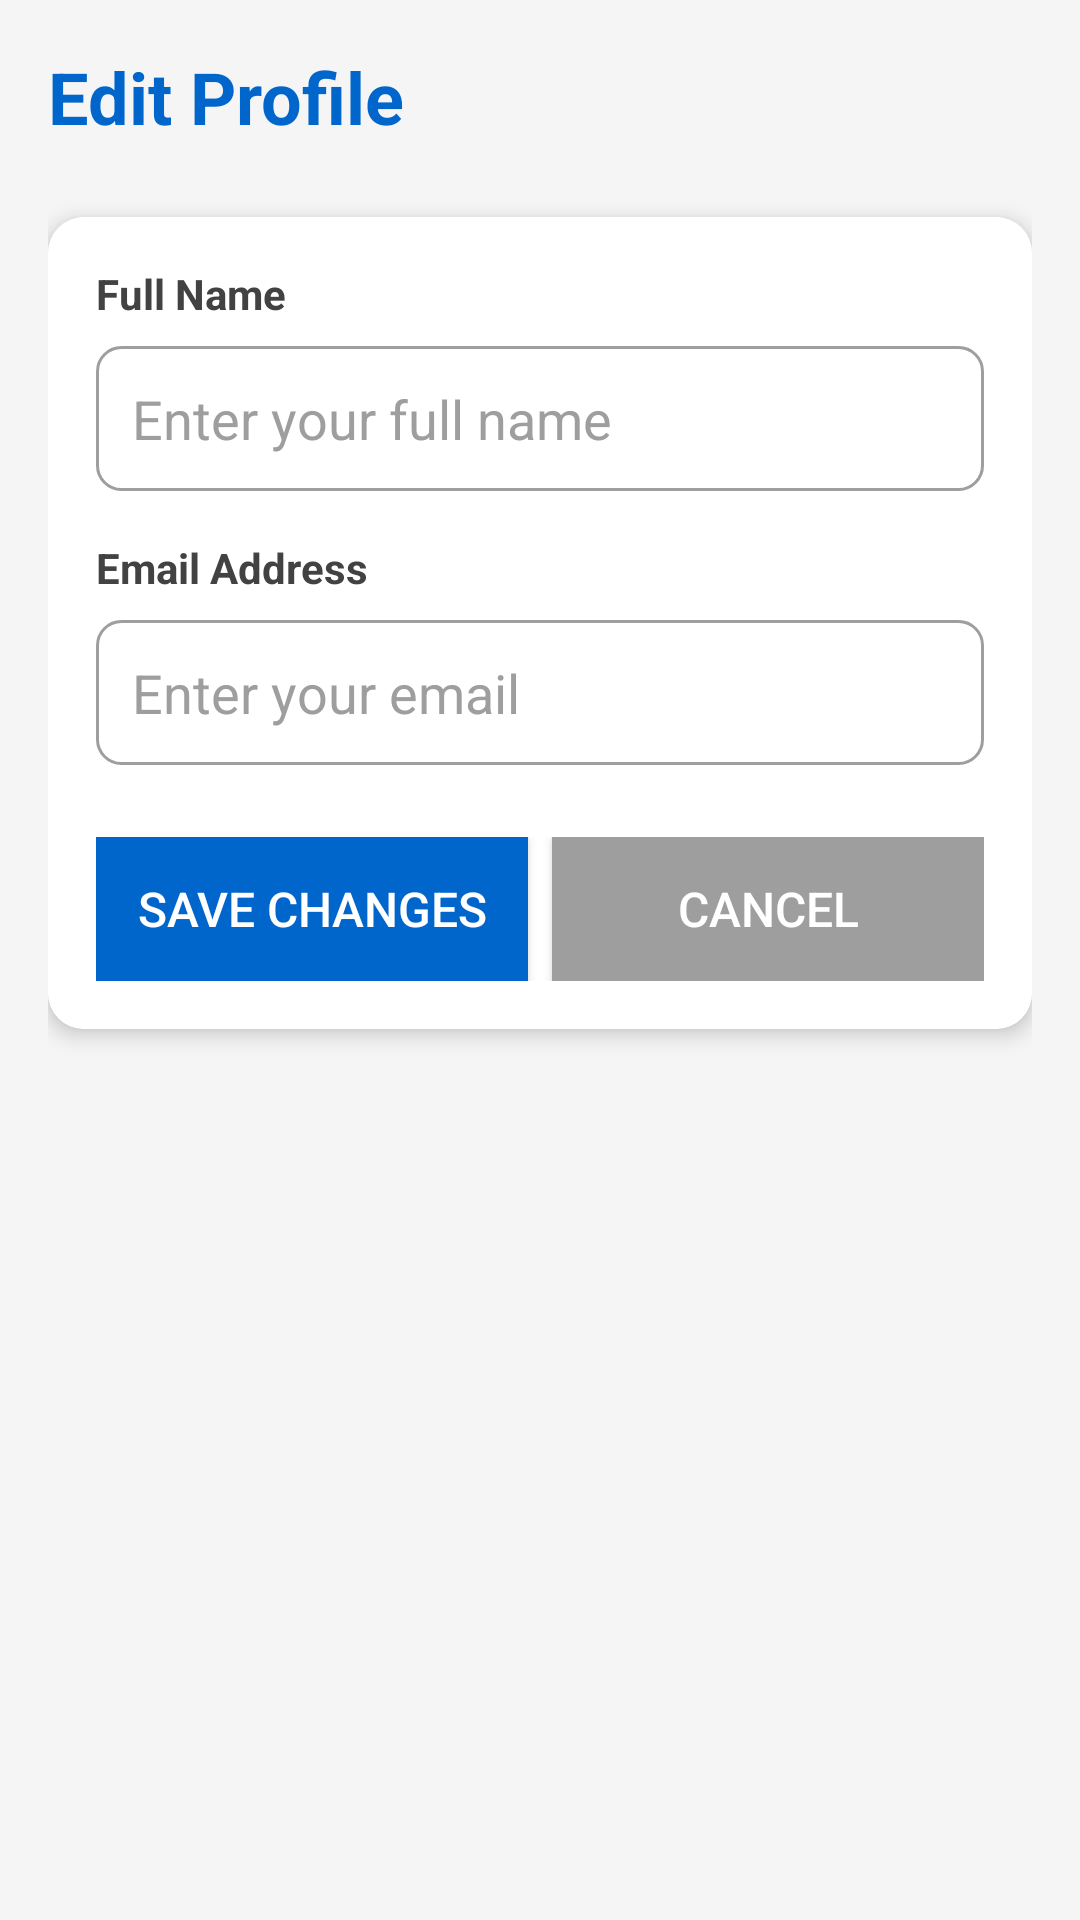

Reconstruct the res/layout file that produces this screen, plus the resources it refers to.
<!-- AndroidManifest.xml: application theme Theme.eSIMTravelApp -->
<!-- res/layout/activity_edit_profile.xml -->
<?xml version="1.0" encoding="utf-8"?>
<LinearLayout xmlns:android="http://schemas.android.com/apk/res/android"
    android:layout_width="match_parent"
    android:layout_height="match_parent"
    android:orientation="vertical"
    android:padding="@dimen/spacing_16"
    android:background="@color/light_gray">

    <TextView
        android:layout_width="wrap_content"
        android:layout_height="wrap_content"
        android:text="Edit Profile"
        android:textSize="@dimen/text_size_24"
        android:textStyle="bold"
        android:layout_marginBottom="@dimen/spacing_24"
        android:textColor="@color/primary" />

    <androidx.cardview.widget.CardView xmlns:cardview="http://schemas.android.com/apk/res-auto"
        android:layout_width="match_parent"
        android:layout_height="wrap_content"
        android:layout_marginBottom="@dimen/spacing_24"
        cardview:cardCornerRadius="@dimen/corner_radius_12"
        cardview:cardElevation="4dp">

        <LinearLayout
            android:layout_width="match_parent"
            android:layout_height="wrap_content"
            android:orientation="vertical"
            android:padding="@dimen/spacing_16"
            android:background="@color/white">

            <TextView
                android:layout_width="wrap_content"
                android:layout_height="wrap_content"
                android:text="Full Name"
                android:textSize="@dimen/text_size_14"
                android:textStyle="bold"
                android:layout_marginBottom="@dimen/spacing_8"
                android:textColor="@color/dark_gray" />

            <EditText
                android:id="@+id/nameInput"
                android:layout_width="match_parent"
                android:layout_height="wrap_content"
                android:hint="Enter your full name"
                android:inputType="text"
                android:padding="@dimen/spacing_12"
                android:layout_marginBottom="@dimen/spacing_16"
                android:background="@drawable/edit_text_background"
                android:textColor="@color/black"
                android:textColorHint="@color/gray" />

            <TextView
                android:layout_width="wrap_content"
                android:layout_height="wrap_content"
                android:text="Email Address"
                android:textSize="@dimen/text_size_14"
                android:textStyle="bold"
                android:layout_marginBottom="@dimen/spacing_8"
                android:textColor="@color/dark_gray" />

            <EditText
                android:id="@+id/emailInput"
                android:layout_width="match_parent"
                android:layout_height="wrap_content"
                android:hint="Enter your email"
                android:inputType="textEmailAddress"
                android:padding="@dimen/spacing_12"
                android:layout_marginBottom="@dimen/spacing_24"
                android:background="@drawable/edit_text_background"
                android:textColor="@color/black"
                android:textColorHint="@color/gray" />

            <LinearLayout
                android:layout_width="match_parent"
                android:layout_height="wrap_content"
                android:orientation="horizontal"
                android:spacing="@dimen/spacing_12">

                <Button
                    android:id="@+id/saveButton"
                    android:layout_width="0dp"
                    android:layout_height="wrap_content"
                    android:layout_weight="1"
                    android:text="Save Changes"
                    android:textSize="@dimen/text_size_16"
                    android:padding="@dimen/spacing_12"
                    android:background="@color/primary"
                    android:textColor="@color/white"
                    android:layout_marginEnd="@dimen/spacing_8" />

                <Button
                    android:id="@+id/cancelButton"
                    android:layout_width="0dp"
                    android:layout_height="wrap_content"
                    android:layout_weight="1"
                    android:text="Cancel"
                    android:textSize="@dimen/text_size_16"
                    android:padding="@dimen/spacing_12"
                    android:background="@color/gray"
                    android:textColor="@color/white" />

            </LinearLayout>

        </LinearLayout>

    </androidx.cardview.widget.CardView>

</LinearLayout>
<!-- resources referenced by this layout -->
<resources>
  <color name="black">#FF000000</color>
  <color name="dark_gray">#FF424242</color>
  <color name="gray">#FF9E9E9E</color>
  <color name="light_gray">#FFF5F5F5</color>
  <color name="primary">#FF0066CC</color>
  <color name="white">#FFFFFFFF</color>
  <dimen name="corner_radius_12">12dp</dimen>
  <dimen name="spacing_12">12dp</dimen>
  <dimen name="spacing_16">16dp</dimen>
  <dimen name="spacing_24">24dp</dimen>
  <dimen name="spacing_8">8dp</dimen>
  <dimen name="text_size_14">14sp</dimen>
  <dimen name="text_size_16">16sp</dimen>
  <dimen name="text_size_24">24sp</dimen>
  <!-- drawable edit_text_background (drawable) -->
  <?xml version="1.0" encoding="utf-8"?>
  <shape xmlns:android="http://schemas.android.com/apk/res/android"
      android:shape="rectangle">
      <solid android:color="@color/white" />
      <stroke
          android:width="1dp"
          android:color="@color/gray" />
      <corners android:radius="@dimen/corner_radius_8" />
  </shape>
  <style name="Theme.eSIMTravelApp" parent="Theme.MaterialComponents.DayNight.DarkActionBar">
          
          <item name="colorPrimary">@color/primary</item>
          <item name="colorPrimaryVariant">@color/primary_dark</item>
          <item name="colorOnPrimary">@color/white</item>
          
          <item name="colorSecondary">@color/secondary</item>
          <item name="colorSecondaryVariant">@color/secondary_dark</item>
          <item name="colorOnSecondary">@color/black</item>
          
          <item name="android:statusBarColor">?attr/colorPrimary</item>
          
      </style>
  <dimen name="corner_radius_8">8dp</dimen>
  <color name="primary_dark">#FF0052A3</color>
  <color name="secondary">#FF00CC66</color>
  <color name="secondary_dark">#FF009944</color>
</resources>
